Run: headless pygame with SDL's dummy video driver; simulated clock (each Clock.tick advances the game by its frame time, no real sleeping); random seed 0; keys injected as events and as key.get_pressed() state; no mouse input.
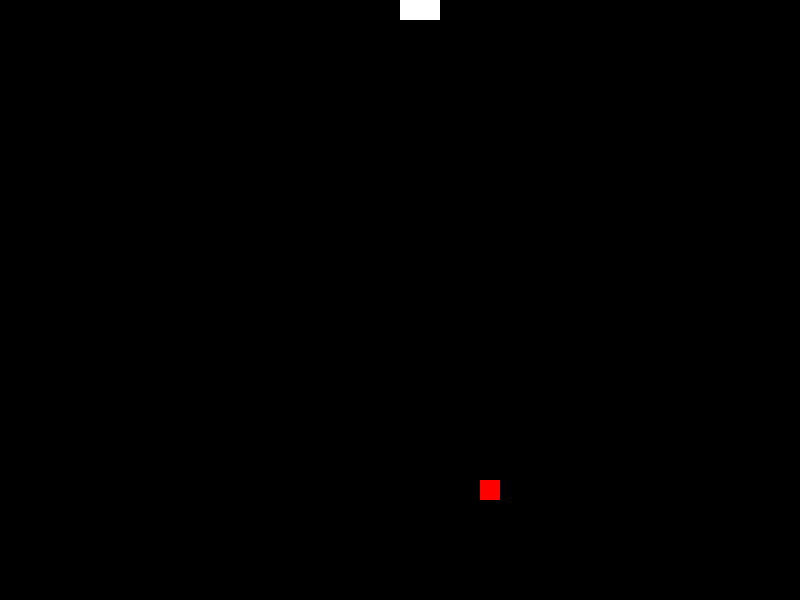
Frame 1 of 4 · flips 1–60 · no input
Frame 2 of 4 · flips 61–180 · tapped SPACE, RETURN · held RIGHT (→), D · screen unchanged from frame 1, image omitted
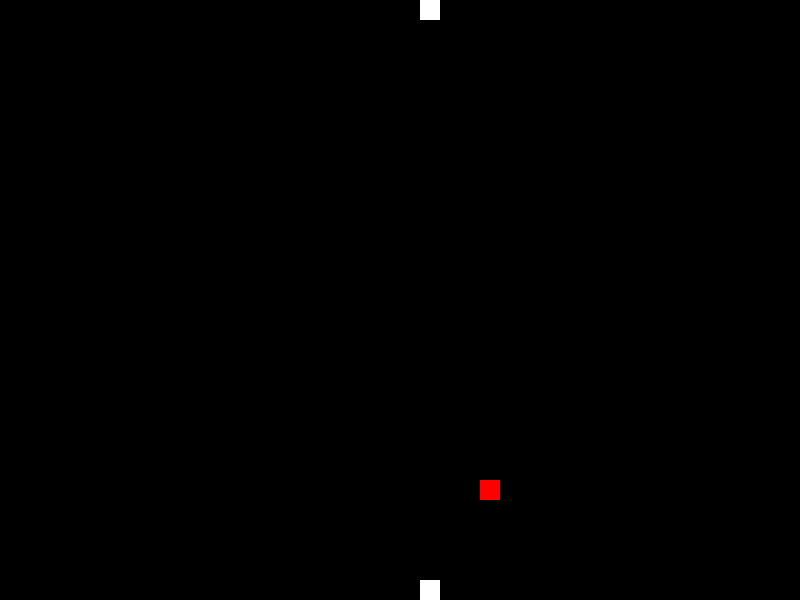
Frame 3 of 4 · flips 181–300 · held DOWN (↓), S
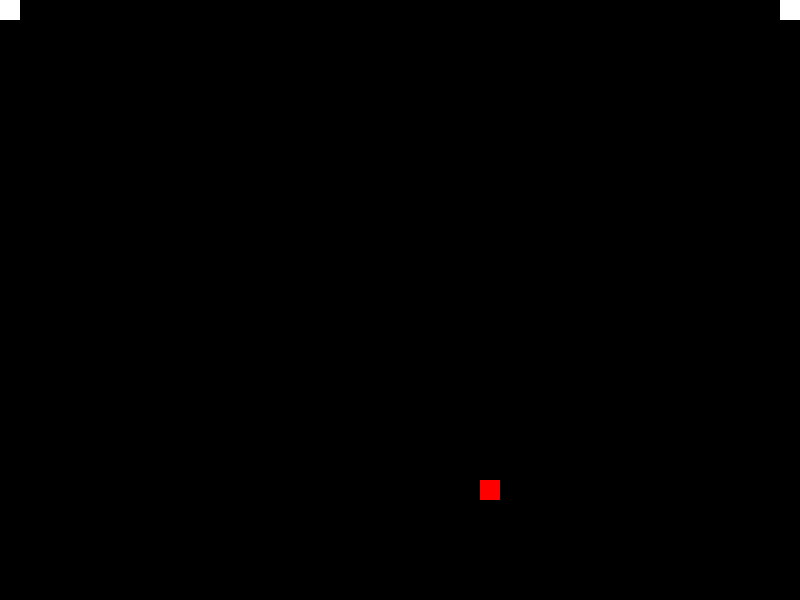
Frame 4 of 4 · flips 301–420 · held LEFT (←), A, UP (↑), W

The pygame program that drew these frames:

import pygame
import sys
from random import randint


pygame.init()

SCREEN_WIDTH = 800
SCREEN_HEIGHT = 600

class Snake():
    def __init__(self, screen) -> None:
        self.screen = screen
        self.tete = [20, 0]
        self.body = [pygame.Rect(self.tete[0] - 20, self.tete[1], 20, 20), pygame.Rect(self.tete[0], self.tete[1], 20, 20)]
        self.x_direction = 1
        self.y_direction = 0

    def move(self):
        self.tete[0] += 20 * self.x_direction
        self.tete[1] += 20 * self.y_direction

        self.body.pop(0)
        self.body.append(pygame.Rect(self.tete[0] % SCREEN_WIDTH, self.tete[1] % SCREEN_HEIGHT, 20, 20))

    def add_cell(self):
        last_cell = self.body[0]
        self.body.insert(0, pygame.Rect(last_cell.x - 20 * self.x_direction, last_cell.y - 20 * self.y_direction, 20, 20))

    def display(self):
        for rect in self.body:
            pygame.draw.rect(self.screen, "white", rect)


class Apple:
    def __init__(self, screen) -> None:
        self.screen = screen
        self.coords = (randint(0, SCREEN_WIDTH // 20), randint(0, SCREEN_HEIGHT // 20))
        self.apple = pygame.Rect(self.coords[0] * 20, self.coords[1] * 20, 20, 20)

    def display(self):
        self.apple.x = self.coords[0] * 20
        self.apple.y = self.coords[1] * 20
        pygame.draw.rect(self.screen, "red", self.apple)

    def change_coords(self):
        self.coords = (randint(0, SCREEN_WIDTH // 20), randint(0, SCREEN_HEIGHT // 20))

         


class Game:
    def __init__(self):
        self.screen = pygame.display.set_mode((SCREEN_WIDTH, SCREEN_HEIGHT))
        pygame.display.set_caption("Snake")
        self.clock = pygame.time.Clock()
        self.player = Snake(self.screen)
        self.apple = Apple(self.screen)

    def run(self):
        running = True
        while running:
            for event in pygame.event.get():
                if event.type == pygame.KEYDOWN:
                    if event.key == pygame.K_UP:
                        if self.player.y_direction != 1:
                            self.player.x_direction = 0
                            self.player.y_direction = -1
                    elif event.key == pygame.K_DOWN:
                        if self.player.y_direction != -1:
                            self.player.x_direction = 0
                            self.player.y_direction = 1
                    elif event.key == pygame.K_LEFT:
                        if self.player.x_direction != 1:
                            self.player.x_direction = -1
                            self.player.y_direction = 0
                    elif event.key == pygame.K_RIGHT:
                        if self.player.x_direction != -1:
                            self.player.x_direction = 1
                            self.player.y_direction = 0
                    elif event.key == pygame.K_a:
                        self.player.add_cell()
                    elif event.key == pygame.K_r:
                        self.player.__init__(self.screen)
                if event.type == pygame.QUIT:
                    running = False

            self.player.move()

            if pygame.Rect.collidelist(self.player.body[-1], self.player.body[:-1]) != -1:
                self.player.__init__(self.screen)

            if pygame.Rect.colliderect(self.player.body[-1], self.apple.apple):
                self.player.add_cell()
                self.apple.change_coords()

            # Dessiner tout à l'écran
            self.screen.fill((0, 0, 0))
            self.apple.display() 
            self.player.display()
            pygame.display.flip()


            # if pygame.Rect.collidelist(self.player.body[-1], self.player.body[:-1]) != -1:
            #     self.player.__init__(self.screen)

            # Contrôle du FPS
            self.clock.tick(10)

        pygame.quit()
        sys.exit()

if __name__ == "__main__":
    game = Game()
    game.run()
